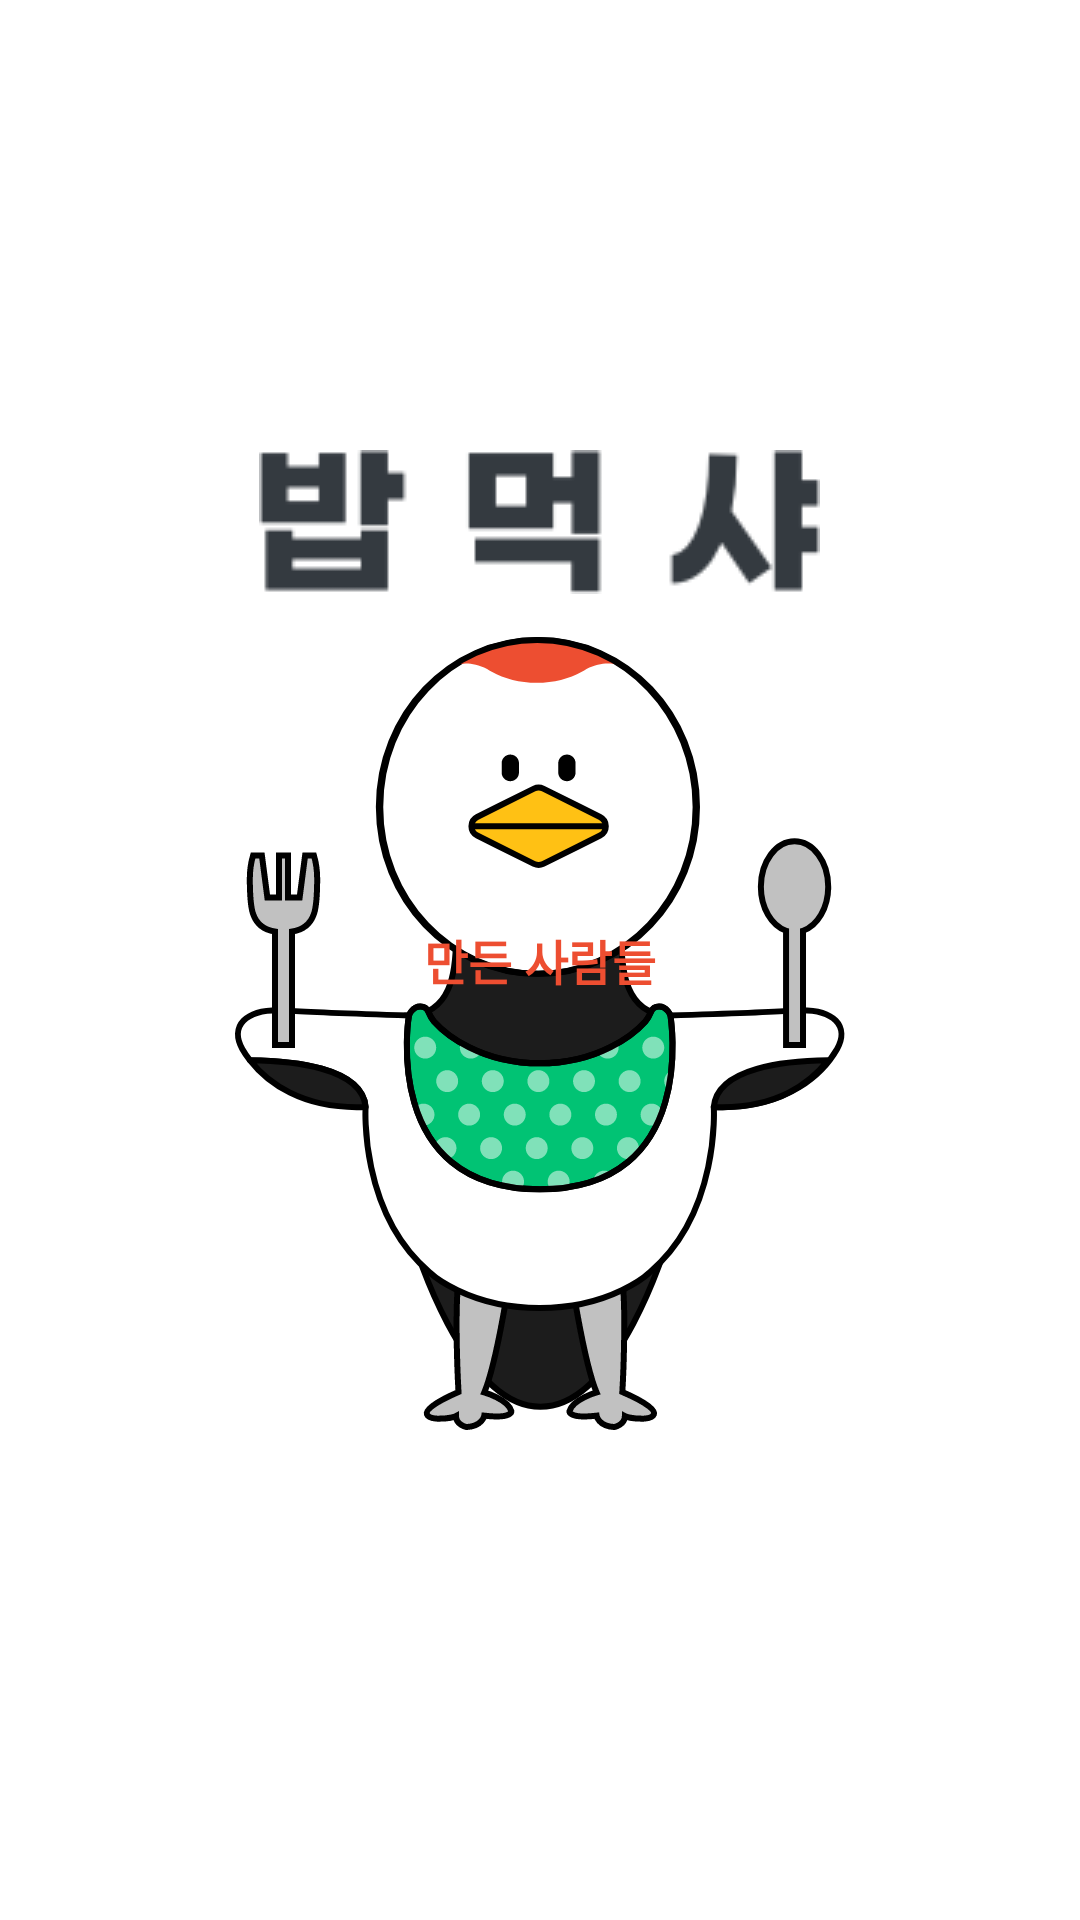

Here is an Android app screen rendered from its layout file. Give the layout XML and the strings, colors and styles it references.
<!-- AndroidManifest.xml: application theme SplashTheme -->
<!-- res/layout/layout_back_button_title.xml -->
<?xml version="1.0" encoding="utf-8"?>
<androidx.constraintlayout.widget.ConstraintLayout
    xmlns:android="http://schemas.android.com/apk/res/android"
    xmlns:app="http://schemas.android.com/apk/res-auto"
    android:layout_width="match_parent"
    android:layout_height="wrap_content">

    <ImageView
        android:id="@+id/iv_back_button"
        android:layout_width="wrap_content"
        android:layout_height="wrap_content"
        android:layout_marginLeft="10dp"
        android:src="@drawable/left_gray"
        android:layout_margin="8dp"
        app:layout_constraintTop_toBottomOf="parent"
        app:layout_constraintBottom_toTopOf="parent"
        app:layout_constraintLeft_toLeftOf="parent"/>

    <TextView
        android:id="@+id/tv_toolbar"
        android:layout_width="wrap_content"
        android:layout_height="wrap_content"
        app:layout_constraintTop_toTopOf="parent"
        app:layout_constraintBottom_toBottomOf="parent"
        app:layout_constraintLeft_toLeftOf="parent"
        app:layout_constraintRight_toRightOf="parent"
        android:padding="8dp"
        android:text="만든 사람들"
        android:textStyle="bold"
        android:textSize="16sp"
        android:textColor="#ed4e31"/>
</androidx.constraintlayout.widget.ConstraintLayout>
<!-- resources referenced by this layout -->
<resources>
  <!-- drawable left_gray: png bitmap (drawable-v24, 367 bytes) -->
  <style name="SplashTheme" parent="Theme.MaterialComponents.Light.NoActionBar">
          <item name="android:windowBackground">@drawable/splash_image</item>
          <item name="android:statusBarColor">@android:color/white</item>
      </style>
  <!-- drawable splash_image (drawable) -->
  <?xml version="1.0" encoding="utf-8"?>
  <layer-list xmlns:android="http://schemas.android.com/apk/res/android">
  
      <item android:drawable="@android:color/background_light" />
      <item android:drawable="@drawable/splash_title"
          android:gravity="center|top"
          android:top="150dp"/>
      <item android:drawable="@drawable/ic_splash_bird"
          android:gravity="center"
          android:top="50dp"/>
  </layer-list>
  <!-- drawable splash_title: png bitmap (drawable-v24, 2683 bytes) -->
  <!-- drawable ic_splash_bird: vector/xml drawable (drawable, 15692 chars, omitted) -->
</resources>
